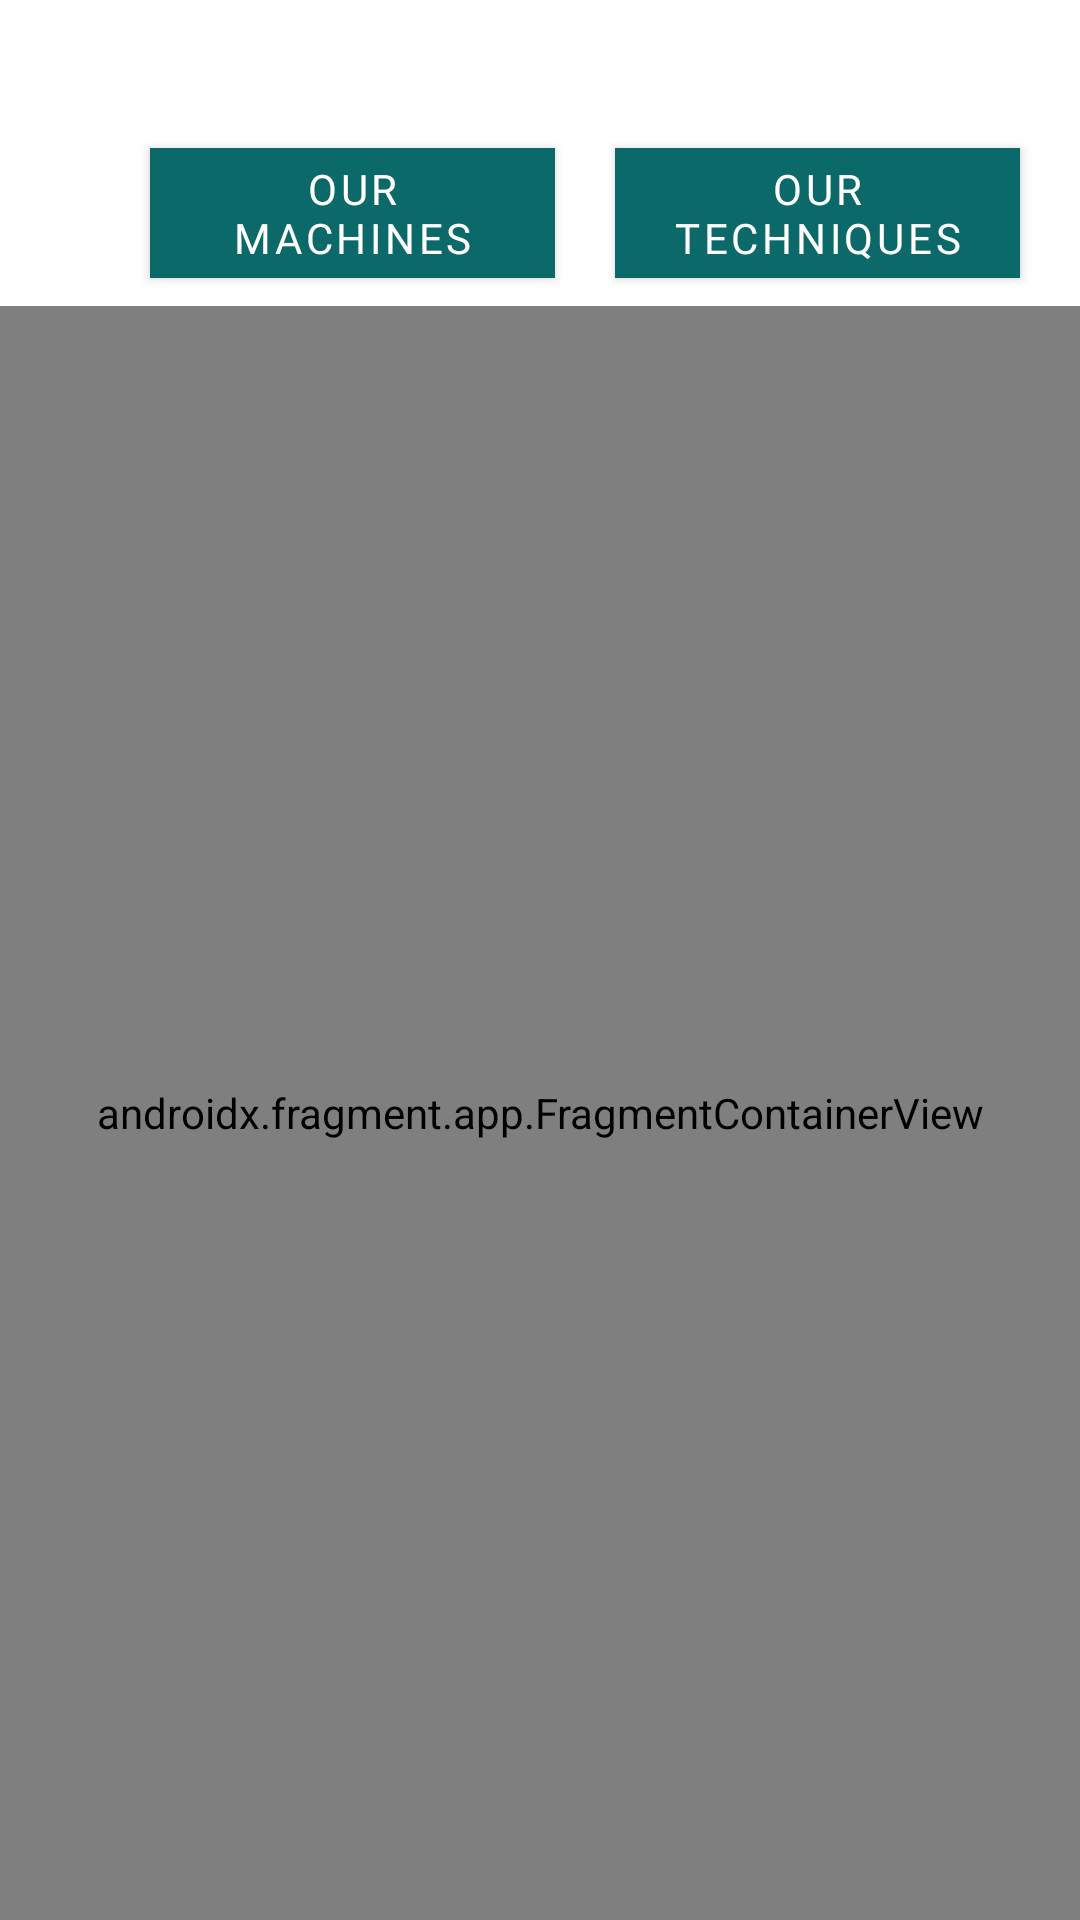

This screen was rendered from an Android layout file. Write that file and the resources it references.
<!-- AndroidManifest.xml: application theme Theme.AlِِAreenCenter -->
<!-- res/layout/fragment_our_techniques.xml -->
<?xml version="1.0" encoding="utf-8"?>
<LinearLayout xmlns:android="http://schemas.android.com/apk/res/android"
    xmlns:tools="http://schemas.android.com/tools"
    android:layout_width="match_parent"
    android:layout_height="match_parent"
    xmlns:app="http://schemas.android.com/apk/res-auto"
    tools:context=".MENU.OurTechniques"
    android:orientation="vertical">


    <LinearLayout
        android:layout_width="match_parent"
        android:layout_height="194dp"
        android:layout_marginTop="10dp"
        android:layout_weight="1"
        android:orientation="horizontal">

        <com.google.android.material.button.MaterialButton
            android:layout_marginLeft="50dp"
            android:id="@+id/machine"
            android:layout_width="135dp"
            android:layout_height="wrap_content"
            android:layout_gravity="center"
            android:layout_marginTop="15dp"
            android:fontFamily="@font/alata"
            android:gravity="center"
            android:text="Our machines"
            android:textColor="#FFFFFF"
            app:backgroundTint="@color/navbar"
            app:cornerRadius="@dimen/fab_margin" />



        <com.google.android.material.button.MaterialButton
            android:id="@+id/techniqu"
            android:layout_marginLeft="20dp"
            android:layout_width="135dp"
            android:layout_height="wrap_content"
            android:layout_gravity="center"
            android:layout_marginTop="15dp"
            android:fontFamily="@font/alata"
            android:gravity="center"
            android:text="Our techniques"
            android:textColor="#FFFFFF"
            app:backgroundTint="@color/navbar"
            app:cornerRadius="@dimen/fab_margin" />

    </LinearLayout>

    <LinearLayout
        android:layout_width="match_parent"
        android:layout_height="match_parent"
        android:layout_weight="1"
        android:orientation="vertical">

        <androidx.fragment.app.FragmentContainerView
            android:id="@+id/fragmentContainerView2"
            android:name="com.example.alareencenter.Machines"
            android:layout_width="match_parent"
            android:layout_height="match_parent" />

    </LinearLayout>


</LinearLayout>
<!-- resources referenced by this layout -->
<resources>
  <color name="navbar">#0B6969</color>
  <style name="Theme.AlِِAreenCenter" parent="Theme.MaterialComponents.DayNight.NoActionBar">
          
          <item name="colorPrimary">@color/navbar</item>
          <item name="colorPrimaryVariant">@color/purple_700</item>
          <item name="colorOnPrimary">@color/white</item>
          
          <item name="colorSecondary">@color/teal_200</item>
          <item name="colorSecondaryVariant">@color/teal_700</item>
          <item name="colorOnSecondary">@color/black</item>
          
          <item name="android:statusBarColor" tools:targetApi="l">?attr/colorPrimaryVariant</item>
          
      </style>
  <color name="purple_700">#FF3700B3</color>
  <color name="white">#FFFFFFFF</color>
  <color name="teal_200">#FF03DAC5</color>
  <color name="teal_700">#FF018786</color>
  <color name="black">#FF000000</color>
</resources>
